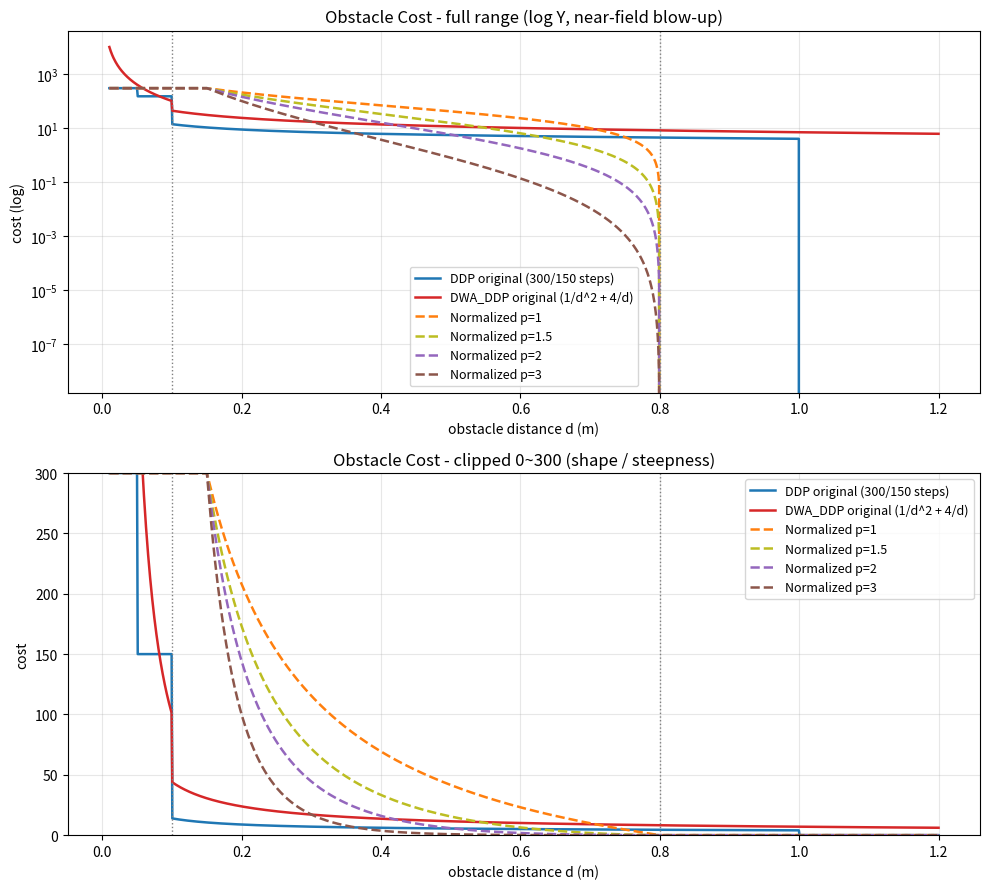

Write the Python code that produced this figure.
#!/usr/bin/env python3
"""
障碍代价曲线对比 (obstacle cost curves)

把你的【原版设计】(DDP / MPPI_DDP / DWA_DDP 三个变体) 和【归一化势场版】
画在一起，直观对比 "代价 vs 障碍距离" 的形状，帮助选定最终方案。

用法:
    python3 plot_obstacle_cost.py            # 弹窗显示
    python3 plot_obstacle_cost.py --save     # 存成 obstacle_cost.png (无显示环境/WSL 用这个)

依赖: numpy, matplotlib   (没有就 pip install numpy matplotlib)
"""
import argparse
import numpy as np

OBS_RANGE = 4.0  # 你代码里的 obs_range_


# ---------------- 原版设计 ----------------
def cost_ddp_original(d):
    """DDP 原版: 300/150 台阶 + 中场(线性+反比), 1.0m 归零"""
    if d < 0.05:
        return 300.0
    if d < 0.1:
        return 150.0
    if d < 1.0:
        return OBS_RANGE - d + 1.0 / d
    return 0.0


def cost_mppi_original(d):
    """MPPI_DDP 原版: 近场 1/d^2 (封顶1e6) + 中场(线性+反比), 0.5m 归零"""
    if d < 0.1:
        return min(1.0 / (d + 1e-6) ** 2, 1e6)
    if d < 0.5:
        return OBS_RANGE - d + 1.0 / d
    return 0.0


def cost_dwa_original(d):
    """DWA_DDP 原版: 近场 1/d^2 + 其余(线性 + 4/d), 远场不归零"""
    if d < 0.1:
        return min(1.0 / (d + 1e-6) ** 2, 1e6)
    return OBS_RANGE - d + 4.0 / d


# ---------------- 归一化势场版 (我改的) ----------------
def cost_normalized(d, lethal=0.15, influence=0.8, peak=300.0, p=1.0):
    """归一化: [lethal,influence] 上从 peak 连续降到 0, 近处按 1/d 上翘"""
    if d <= lethal:
        return peak
    if d >= influence:
        return 0.0
    inv_infl = 1.0 / influence
    ratio = (1.0 / d - inv_infl) / (1.0 / lethal - inv_infl)
    return peak * ratio ** p


def main():
    ap = argparse.ArgumentParser()
    ap.add_argument("--save", action="store_true", help="存 PNG 而不是弹窗")
    args = ap.parse_args()

    import matplotlib
    if args.save:
        matplotlib.use("Agg")
    import matplotlib.pyplot as plt

    d = np.linspace(0.01, 1.2, 1200)

    curves = {
        "DDP original (300/150 steps)":   ([cost_ddp_original(x) for x in d],  "tab:blue",   "-"),
        "DWA_DDP original (1/d^2 + 4/d)":  ([cost_dwa_original(x) for x in d],  "tab:red",    "-"),
        "Normalized p=1":   ([cost_normalized(x, p=1.0) for x in d], "tab:orange", "--"),
        "Normalized p=1.5": ([cost_normalized(x, p=1.5) for x in d], "tab:olive",  "--"),
        "Normalized p=2":   ([cost_normalized(x, p=2.0) for x in d], "tab:purple", "--"),
        "Normalized p=3":   ([cost_normalized(x, p=3.0) for x in d], "tab:brown",  "--"),
    }

    # Top: full range (log Y, see near-field blow-up). Bottom: clipped 0~300 (see shape)
    fig, (ax1, ax2) = plt.subplots(2, 1, figsize=(10, 9))

    for name, (y, color, ls) in curves.items():
        ax1.plot(d, y, label=name, color=color, linestyle=ls, linewidth=1.8)
        ax2.plot(d, y, label=name, color=color, linestyle=ls, linewidth=1.8)

    ax1.set_title("Obstacle Cost - full range (log Y, near-field blow-up)")
    ax1.set_yscale("log")
    ax1.set_xlabel("obstacle distance d (m)")
    ax1.set_ylabel("cost (log)")
    ax1.axvline(0.1, color="gray", ls=":", lw=1)
    ax1.axvline(0.8, color="gray", ls=":", lw=1)
    ax1.grid(True, which="both", alpha=0.3)
    ax1.legend(fontsize=9)

    ax2.set_title("Obstacle Cost - clipped 0~300 (shape / steepness)")
    ax2.set_ylim(0, 300)
    ax2.set_xlabel("obstacle distance d (m)")
    ax2.set_ylabel("cost")
    ax2.axvline(0.1, color="gray", ls=":", lw=1)
    ax2.axvline(0.8, color="gray", ls=":", lw=1)
    ax2.grid(True, alpha=0.3)
    ax2.legend(fontsize=9)

    fig.tight_layout()

    if args.save:
        out = "obstacle_cost.png"
        fig.savefig(out, dpi=130)
        print(f"saved -> {out}")
    else:
        plt.show()


if __name__ == "__main__":
    main()
